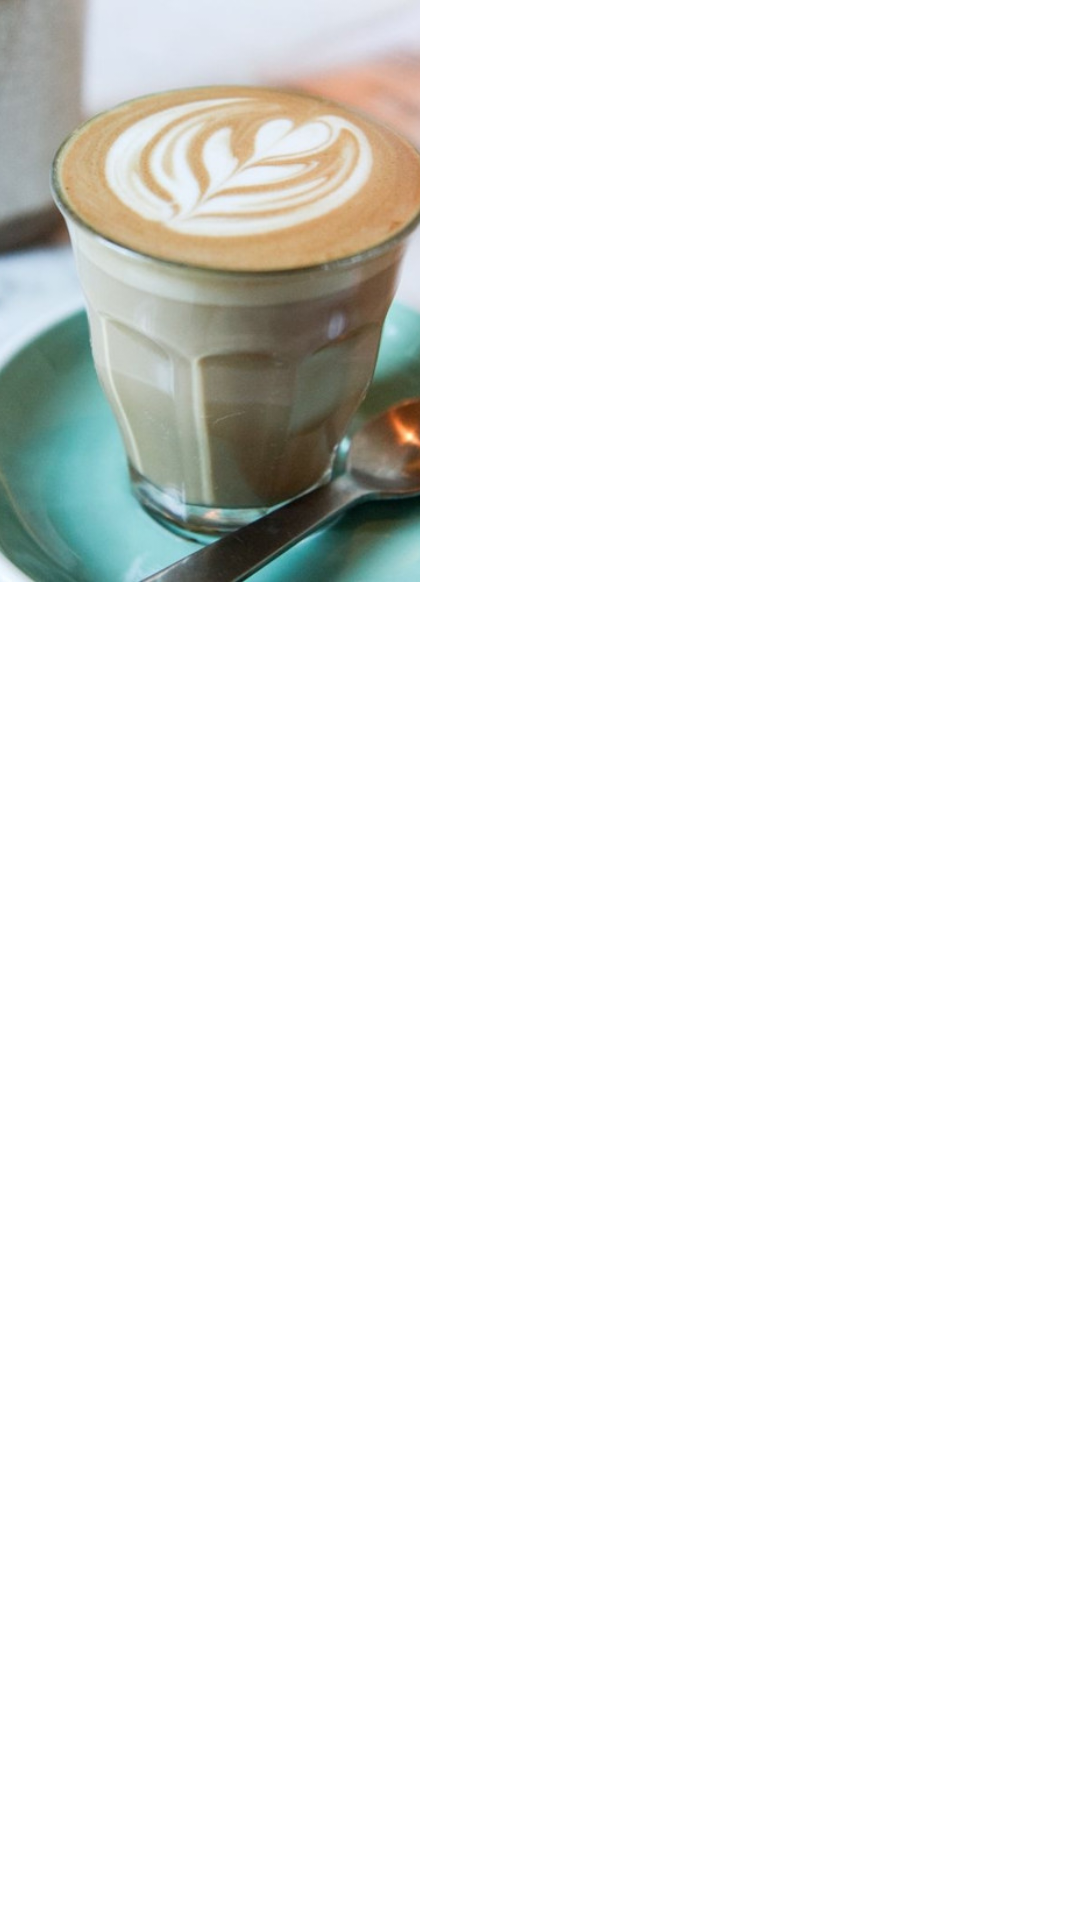

Write the Android layout XML for this screen, with the resource values it uses.
<!-- AndroidManifest.xml: application theme Theme.CoffeeCatalog -->
<!-- res/layout/activity_details.xml -->
<?xml version="1.0" encoding="utf-8"?>
<androidx.constraintlayout.widget.ConstraintLayout xmlns:android="http://schemas.android.com/apk/res/android"
    xmlns:app="http://schemas.android.com/apk/res-auto"
    xmlns:tools="http://schemas.android.com/tools"
    android:layout_width="match_parent"
    android:layout_height="match_parent"
    android:layout_margin="16dp"
    tools:context=".DetailsActivity">

    <LinearLayout
        android:id="@+id/linearLayout"
        android:layout_width="0dp"
        android:layout_height="wrap_content"
        android:orientation="horizontal"
        app:layout_constraintEnd_toEndOf="parent"
        app:layout_constraintStart_toStartOf="parent"
        app:layout_constraintTop_toTopOf="parent">

        <ImageView
            android:id="@+id/iv_details_image"
            android:layout_width="140dp"
            android:layout_height="194dp"
            android:scaleType="centerCrop"
            app:layout_constraintStart_toStartOf="parent"
            app:layout_constraintTop_toTopOf="parent"
            app:srcCompat="@drawable/coffee1" />

        <TextView
            android:id="@+id/tv_details_title"
            android:layout_width="wrap_content"
            android:layout_height="wrap_content"
            android:layout_gravity="center_vertical"
            android:layout_marginHorizontal="16dp"
            android:textSize="30sp"
            tools:text="@string/coffee_list" />

    </LinearLayout>

    <TextView
        android:id="@+id/tv_details_desc"
        android:layout_width="wrap_content"
        android:layout_height="wrap_content"
        android:layout_marginVertical="24dp"
        android:textSize="18sp"
        app:layout_constraintStart_toStartOf="parent"
        app:layout_constraintTop_toBottomOf="@+id/linearLayout"
        tools:text="Description here" />



</androidx.constraintlayout.widget.ConstraintLayout>
<!-- resources referenced by this layout -->
<resources>
  <!-- drawable coffee1: jpg bitmap (drawable, 53194 bytes) -->
  <string name="coffee_list">Coffee List</string>
  <style name="Theme.CoffeeCatalog" parent="Theme.MaterialComponents.DayNight.DarkActionBar">
          
          <item name="colorPrimary">@color/purple_500</item>
          <item name="colorPrimaryVariant">@color/purple_700</item>
          <item name="colorOnPrimary">@color/white</item>
          
          <item name="colorSecondary">@color/teal_200</item>
          <item name="colorSecondaryVariant">@color/teal_700</item>
          <item name="colorOnSecondary">@color/black</item>
          
          <item name="android:statusBarColor" tools:targetApi="l">?attr/colorPrimaryVariant</item>
          
      </style>
  <!-- not gathered from this repository: default colours our renderer supplied (Android Studio template values) -->
  <color name="purple_500">#FF6200EE</color>
  <color name="purple_700">#FF3700B3</color>
  <color name="teal_200">#FF03DAC5</color>
  <color name="teal_700">#FF018786</color>
  <color name="black">#FF000000</color>
  <color name="white">#FFFFFFFF</color>
</resources>
